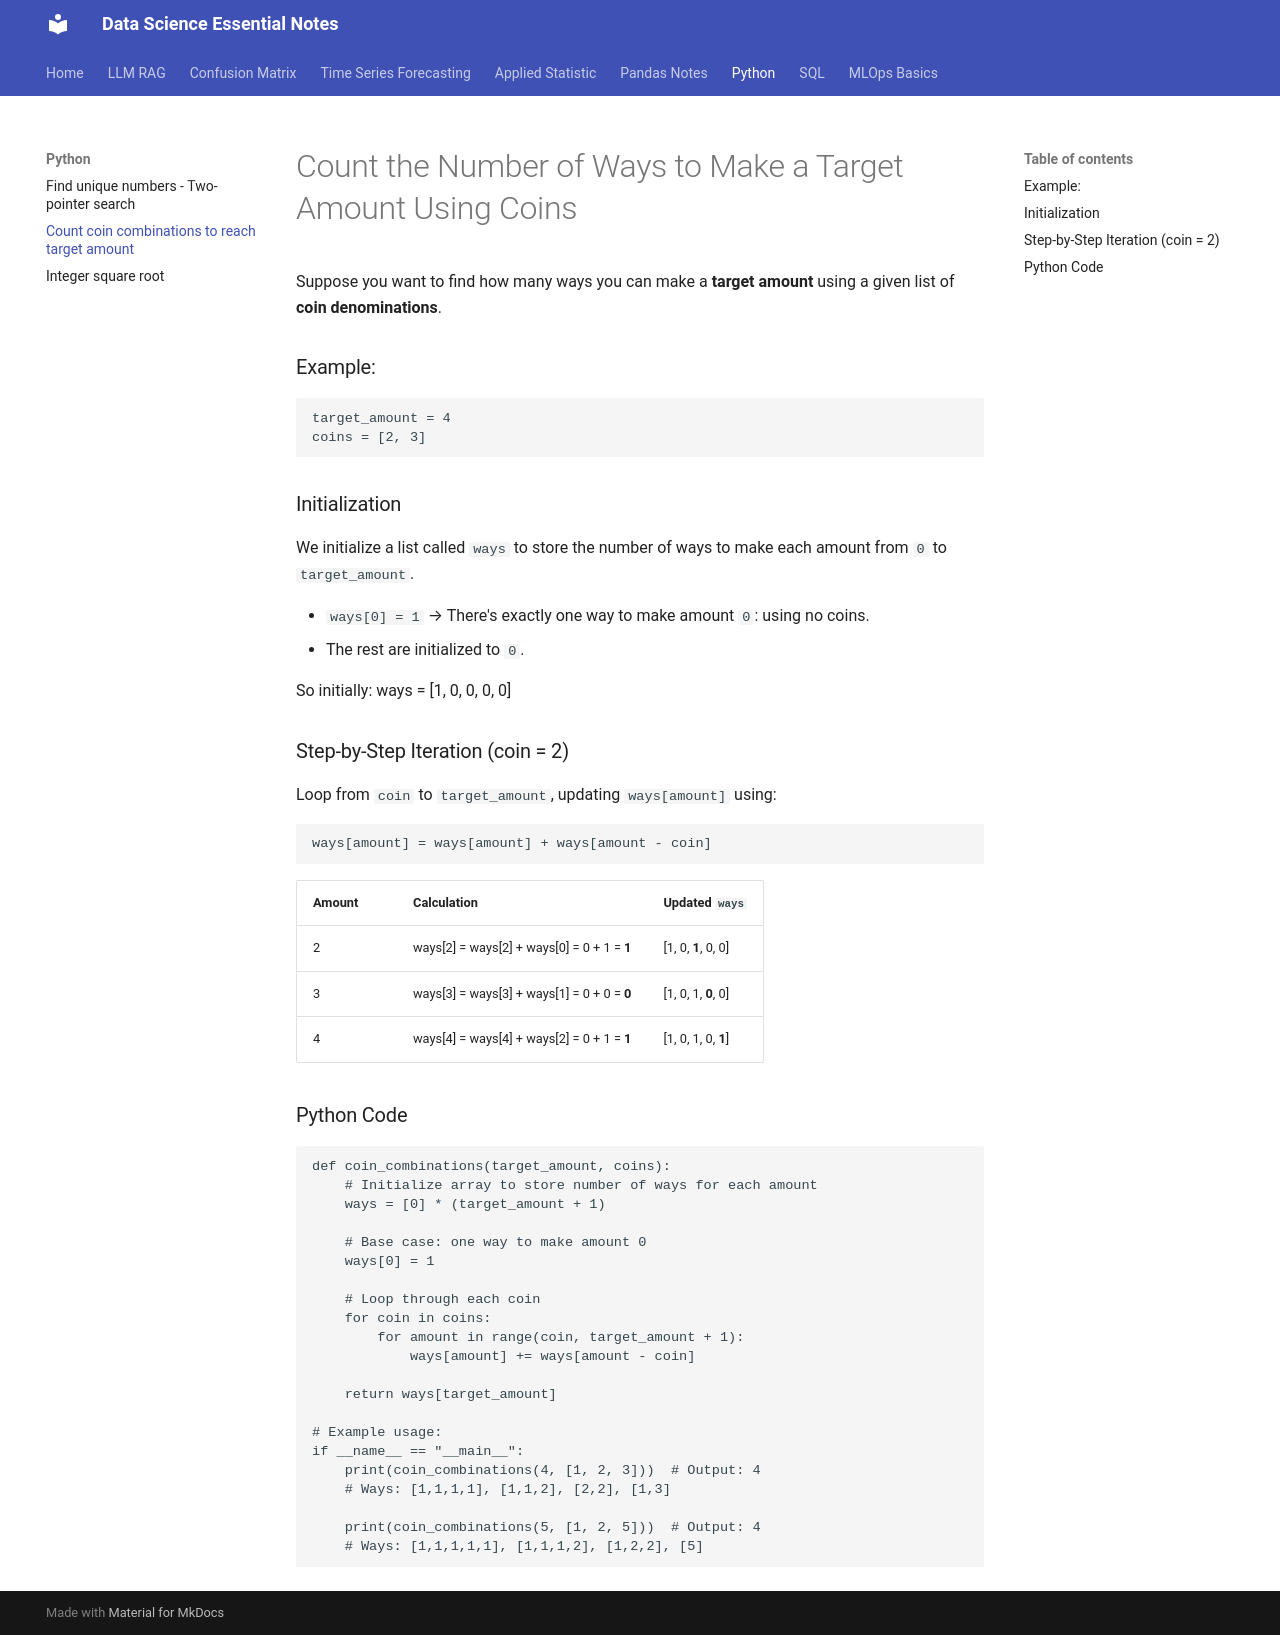

repository: EliasReaz/datascience-notes · page: python/coin_combinations/index.html · generator: mkdocs

# Count the Number of Ways to Make a Target Amount Using Coins

Suppose you want to find how many ways you can make a **target amount** using a given list of **coin denominations**.

### Example:

```python
target_amount = 4
coins = [2, 3]
```

### Initialization

We initialize a list called `ways` to store the number of ways to make each amount from `0` to `target_amount`.

* `ways[0] = 1` → There's exactly one way to make amount `0`: using no coins.
* The rest are initialized to `0`.

So initially: ways = [1, 0, 0, 0, 0]

### Step-by-Step Iteration (coin = 2)

Loop from `coin` to `target_amount`, updating `ways[amount]` using:

```python
ways[amount] = ways[amount] + ways[amount - coin]
```

| Amount | Calculation                                    | Updated `ways`       |
| ------ | ---------------------------------------------- | -------------------- |
| 2      | ways\[2] = ways\[2] + ways\[0] = 0 + 1 = **1** | \[1, 0, **1**, 0, 0] |
| 3      | ways\[3] = ways\[3] + ways\[1] = 0 + 0 = **0** | \[1, 0, 1, **0**, 0] |
| 4      | ways\[4] = ways\[4] + ways\[2] = 0 + 1 = **1** | \[1, 0, 1, 0, **1**] |

### Python Code

```python
def coin_combinations(target_amount, coins):
    # Initialize array to store number of ways for each amount
    ways = [0] * (target_amount + 1)
    
    # Base case: one way to make amount 0
    ways[0] = 1
    
    # Loop through each coin
    for coin in coins:
        for amount in range(coin, target_amount + 1):
            ways[amount] += ways[amount - coin]
            
    return ways[target_amount]

# Example usage:
if __name__ == "__main__":
    print(coin_combinations(4, [1, 2, 3]))  # Output: 4
    # Ways: [1,1,1,1], [1,1,2], [2,2], [1,3]
    
    print(coin_combinations(5, [1, 2, 5]))  # Output: 4
    # Ways: [1,1,1,1,1], [1,1,1,2], [1,2,2], [5]
```
